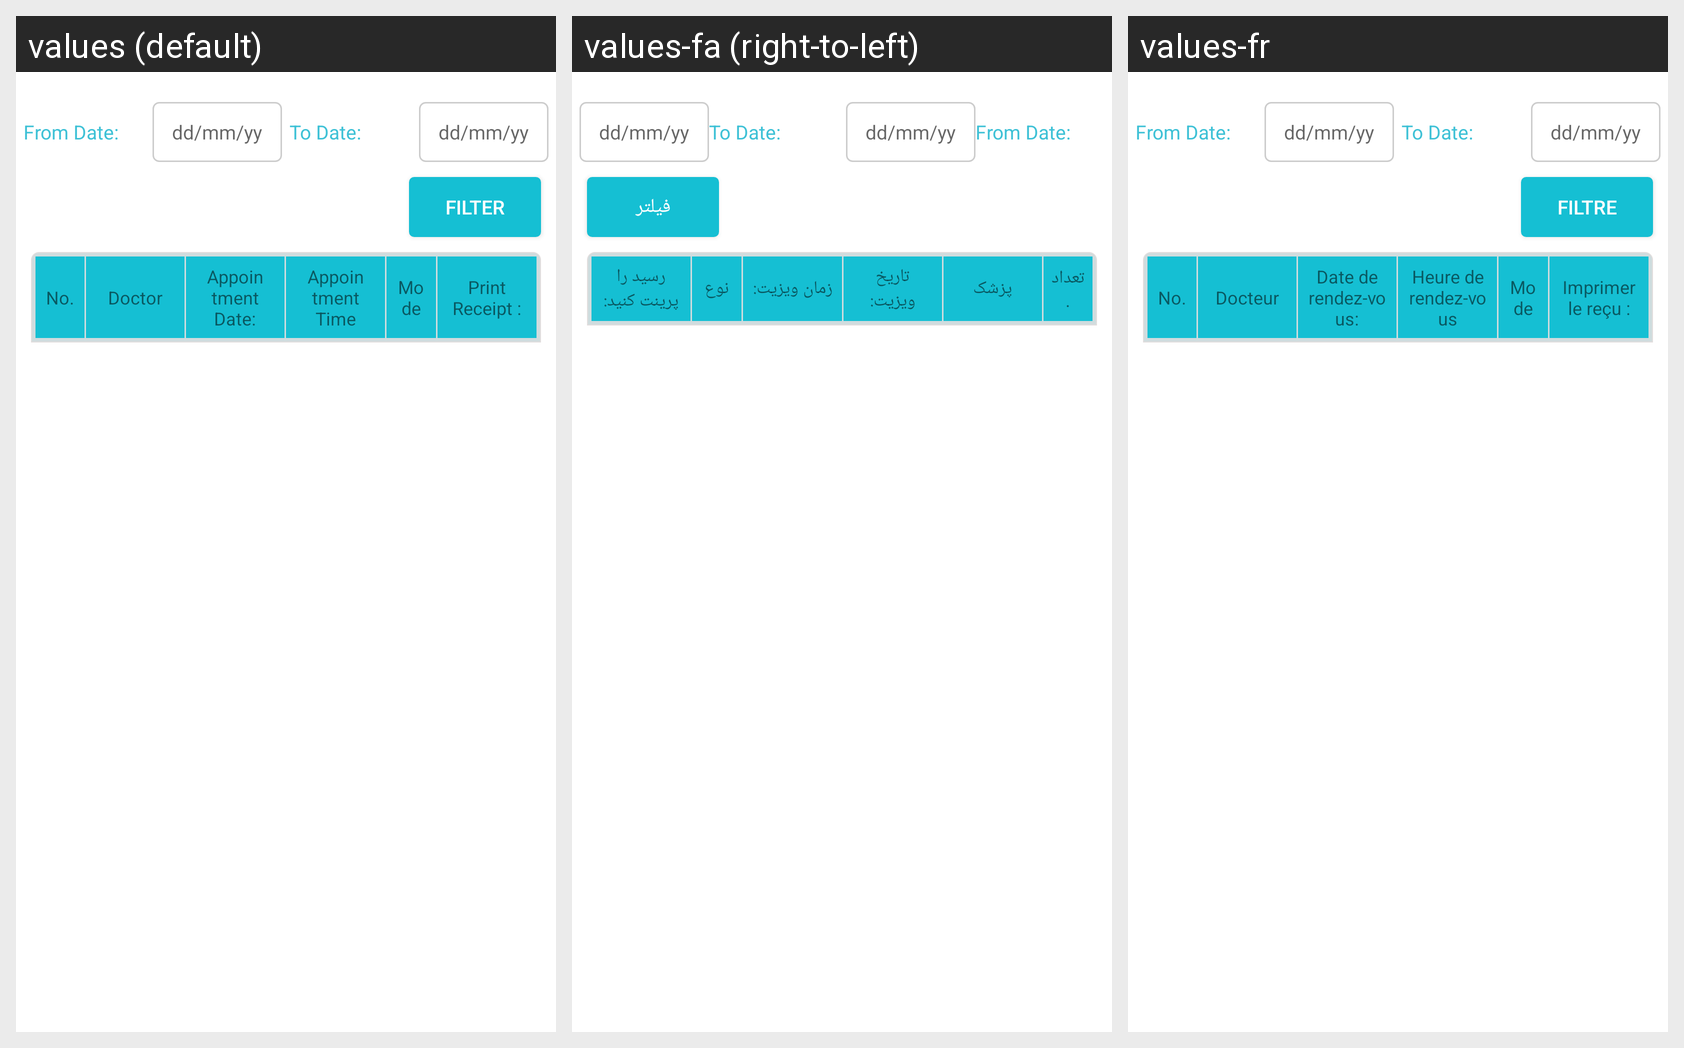

The same Android screen rendered under several of its app's locales, left to right. List the strings drawn on it with the default value and each locale's translation.
Android screen res/layout/p_my_billing.xml rendered under 3 locales, left to right: values (default), values-fa (right-to-left), values-fr. Device: Nexus 5 (rendered at 1080×1920; each locale shown at half size, 540×960, under a caption strip naming it); theme AppTheme.
Strings drawn on this screen, with the default value and each locale's value (text and hints the layout hard-codes, and strings that could not be matched under every locale, appear in the picture but are not listed):

filter
  values: Filter
  values-fa: فیلتر
  values-fr: Filtre

s_no
  values: No.
  values-fa: تعداد.
  values-fr: No.

doctor
  values: Doctor
  values-fa: پزشک
  values-fr: Docteur

appointment_date
  values: Appointment Date:
  values-fa: تاریخ ویزیت:
  values-fr: Date de rendez-vous:

appointment_time
  values: Appointment Time
  values-fa: زمان ویزیت:
  values-fr: Heure de rendez-vous

appointment_mode
  values: Mode
  values-fa: نوع
  values-fr: Mode

print_receipt
  values: Print Receipt :
  values-fa: رسید را پرینت کنید:
  values-fr: Imprimer le reçu :
